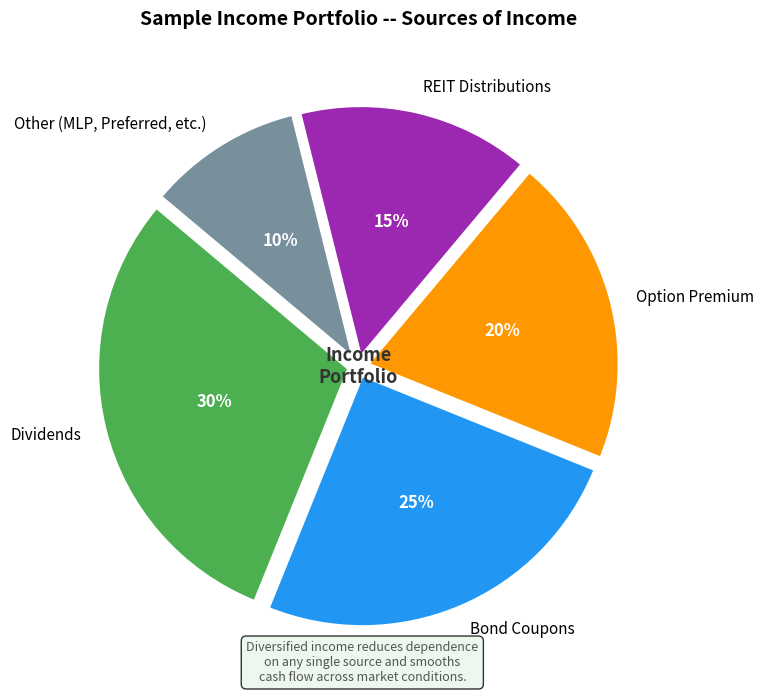

Write the Python code that produced this figure. (Note: this script raises an exception after producing the figure.)
"""
Week 36: Income Portfolio -- Sources of Income (Pie Chart)
============================================================
Pie chart breaking down income sources in a sample income-oriented
investment portfolio.

Output: week36_income_sources.png
"""

import matplotlib.pyplot as plt

# -------------------------------------------------------------------
# Data
# -------------------------------------------------------------------
labels = [
    "Dividends",
    "Bond Coupons",
    "Option Premium",
    "REIT Distributions",
    "Other (MLP, Preferred, etc.)",
]

sizes = [30, 25, 20, 15, 10]  # percentages

colors = ["#4CAF50", "#2196F3", "#FF9800", "#9C27B0", "#78909C"]

explode = (0.04, 0.04, 0.04, 0.04, 0.04)  # slight separation

# -------------------------------------------------------------------
# Plotting
# -------------------------------------------------------------------
fig, ax = plt.subplots(figsize=(9, 7))

wedges, texts, autotexts = ax.pie(
    sizes,
    explode=explode,
    labels=labels,
    colors=colors,
    autopct="%1.0f%%",
    startangle=140,
    pctdistance=0.55,
    wedgeprops=dict(edgecolor="white", linewidth=2),
    textprops=dict(fontsize=11),
)

# Style the percentage text
for autotext in autotexts:
    autotext.set_fontsize(12)
    autotext.set_fontweight("bold")
    autotext.set_color("white")

# Centre label
ax.text(0, 0, "Income\nPortfolio", ha="center", va="center",
        fontsize=13, fontweight="bold", color="#333")

# Title
ax.set_title("Sample Income Portfolio -- Sources of Income",
             fontsize=14, fontweight="bold", pad=20)

# Detail box
detail_text = (
    "Diversified income reduces dependence\n"
    "on any single source and smooths\n"
    "cash flow across market conditions."
)
fig.text(0.5, 0.02, detail_text, ha="center", fontsize=9, color="#555",
         bbox=dict(boxstyle="round,pad=0.4", facecolor="#E8F5E9", alpha=0.8))

plt.tight_layout()
plt.savefig("B:/chanmainvest/tutorial/course/animation/week36_income_sources.png",
            dpi=150, bbox_inches="tight")
plt.close()
print("Saved week36_income_sources.png")
